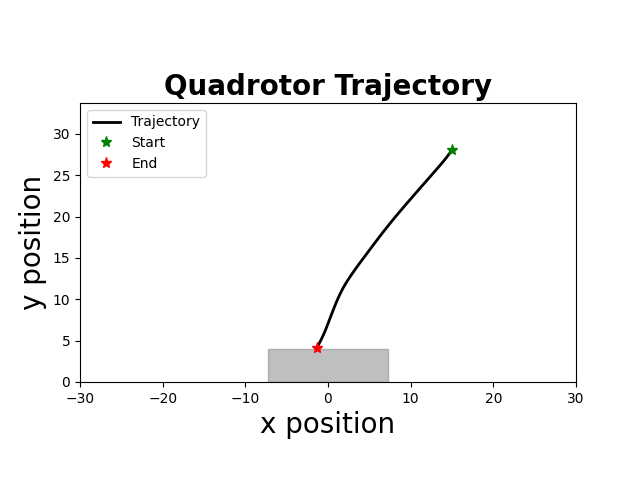

Data behind this chart, as committed beside it:
time, x, y, phi, vx, vy, phi_dot, u1, u2
1.000000000000000000e+00, 1.500000000000000000e+01, 2.800000000000000000e+01, -4.199218749999999827e-03, 0.000000000000000000e+00, 0.000000000000000000e+00, -8.398437500000000000e-02, -9.866137822303403526e-01, -6.878717067916566563e-01
5.100000000000000000e+01, 1.499989711914062696e+01, 2.800000000000000000e+01, -6.288330078124999487e-03, -2.057617187499999768e-03, 0.000000000000000000e+00, -4.178222656249999667e-02, -9.740422741848470123e-01, -6.874632632573921542e-01
1.010000000000000000e+02, 1.499964017419433304e+01, 2.800000000000000000e+01, -9.427272338867188212e-03, -5.138898925781250522e-03, 0.000000000000000000e+00, -6.277884521484375369e-02, -9.698252981126415095e-01, -6.873793347060425107e-01
1.510000000000000000e+02, 1.499915226107574284e+01, 2.800000000000000000e+01, -1.203345177764892672e-02, -9.758262371826174203e-03, 0.000000000000000000e+00, -5.212358877563477016e-02, -9.610360381011411324e-01, -6.871204569754671976e-01
2.010000000000000000e+02, 1.499836952838859361e+01, 2.800000000000000000e+01, -1.489949717881393527e-02, -1.565465374287414863e-02, 0.000000000000000000e+00, -5.732090802330015722e-02, -9.541426015661348403e-01, -6.869365776948654911e-01
2.510000000000000000e+02, 1.499722175802057222e+01, 2.800000000000000000e+01, -1.762844448528439606e-02, -2.295540736049297634e-02, 0.000000000000000000e+00, -5.457894612940922263e-02, -9.458994639906876944e-01, -6.867023137286939471e-01
3.010000000000000000e+02, 1.499564209076265797e+01, 2.800000000000000000e+01, -2.041911847083595355e-02, -3.159334515828233353e-02, 0.000000000000000000e+00, -5.581347971103117755e-02, -9.379260306355177157e-01, -6.864802607816195001e-01
3.510000000000000000e+02, 1.499356215510220380e+01, 2.800000000000000000e+01, -2.317195243188308398e-02, -4.159871320899195118e-02, 0.000000000000000000e+00, -5.505667922094261563e-02, -9.294051933593646675e-01, -6.862388686489421241e-01
4.010000000000000000e+02, 1.499091450660717584e+01, 2.800000000000000000e+01, -2.593682432027981030e-02, -5.295296990061466175e-02, 0.000000000000000000e+00, -5.529743776793453330e-02, -9.207401434923117023e-01, -6.859937389561568954e-01
4.510000000000000000e+02, 1.498763140591630361e+01, 2.800000000000000000e+01, -2.868876506528074757e-02, -6.566201381755178146e-02, 0.000000000000000000e+00, -5.503881490001873850e-02, -9.117229146504447490e-01, -6.857368584095976383e-01
5.010000000000000000e+02, 1.498364543048132447e+01, 2.800000000000000000e+01, -2.821763528011707670e-02, -7.971950869953935148e-02, 0.000000000000000000e+00, 9.422595703273410617e-03, -8.987123887736905292e-01, -6.852695105520375529e-01
5.510000000000000000e+02, 1.497896812298198199e+01, 2.799920610700334578e+01, -3.580453108449861699e-02, -9.354614998679670890e-02, -1.587785993303571577e-02, -1.517379160876308475e-01, -9.062588923807369801e-01, -6.841027160576816923e-01
6.010000000000000000e+02, 1.497341360447107661e+01, 2.799648856244768425e+01, -4.539813435459660179e-02, -1.110903702182010344e-01, -5.435089111328125777e-02, -1.918720654019596406e-01, -8.873579708923121645e-01, -6.797158770729138100e-01
6.510000000000000000e+02, 1.496674683166848041e+01, 2.799106352755955385e+01, -5.796830613366112106e-02, -1.333354560519533771e-01, -1.085006977626255670e-01, -2.514034355812903576e-01, -8.639795090799644584e-01, -6.735987047358258373e-01
7.010000000000000000e+02, 1.495865983536560151e+01, 2.798237756678559407e+01, -7.331564322879471907e-02, -1.617399260574473308e-01, -1.737192154791695753e-01, -3.069467419026717936e-01, -8.322258117366947427e-01, -6.660565889035134912e-01
7.510000000000000000e+02, 1.494877660580362289e+01, 2.797010693174184581e+01, -8.909149807315593084e-02, -1.976645912395567362e-01, -2.454127008749880379e-01, -3.155170968872242909e-01, -7.897855549698908906e-01, -6.574110414989050577e-01
8.010000000000000000e+02, 1.493671063453886205e+01, 2.795409951929296000e+01, -1.042230294057924361e-01, -2.413194252954031505e-01, -3.201482489777559559e-01, -3.026306266527300504e-01, -7.435169471759666138e-01, -6.482280803997807483e-01
8.510000000000000000e+02, 1.492209119905364645e+01, 2.793414731131702666e+01, -1.182717061659597085e-01, -2.923887097042414673e-01, -3.990441595185815205e-01, -2.809735352033453926e-01, -6.966770396468892068e-01, -6.384989501548120616e-01
9.010000000000000000e+02, 1.490457410676736316e+01, 2.790992976079559895e+01, -1.311665322704611836e-01, -3.503418457255617624e-01, -4.843510104285778661e-01, -2.578965220900292787e-01, -6.507854480873442871e-01, -6.280435282778390471e-01
9.510000000000000000e+02, 1.488384343444045754e+01, 2.788112814142800744e+01, -1.428482341375343079e-01, -4.146134465380877376e-01, -5.760323873518814475e-01, -2.336340373414622917e-01, -6.061055116240575691e-01, -6.168658772119044453e-01
1.001000000000000000e+03, 1.485961298037717881e+01, 2.784731196954061971e+01, -1.526658876186539060e-01, -4.846090812654795799e-01, -6.763234377477113091e-01, -1.963530696223921290e-01, -5.621807780457939163e-01, -6.047012855319398028e-01
1.051000000000000000e+03, 1.483164221206724420e+01, 2.780810937139771610e+01, -1.626097711590474559e-01, -5.594153661986199788e-01, -7.840519628580798761e-01, -1.988776708078712208e-01, -5.237395343479027687e-01, -5.918702994610216539e-01
1.101000000000000000e+03, 1.479968750436391645e+01, 2.776326390161941049e+01, -1.721727112109530666e-01, -6.390941540665532328e-01, -8.969093955661109341e-01, -1.912588010381119918e-01, -4.832442039029551939e-01, -5.783156906487244564e-01
1.151000000000000000e+03, 1.476351456523592276e+01, 2.771263374805718627e+01, -1.819022156569728987e-01, -7.234587825599202437e-01, -1.012603071244530417e+00, -1.945900889203963369e-01, -4.431133748034660202e-01, -5.643626936663160842e-01
1.201000000000000000e+03, 1.472288502182433234e+01, 2.765619115862772404e+01, -1.915241141448205675e-01, -8.125908682318370158e-01, -1.128851788589200655e+00, -1.924379697569531533e-01, -4.010939191778343238e-01, -5.501523880373206943e-01
1.251000000000000000e+03, 1.467756313761618969e+01, 2.759396519551036775e+01, -2.005898233655346863e-01, -9.064376841627991288e-01, -1.244519262347147492e+00, -1.813141844142823478e-01, -3.576132228474394603e-01, -5.358054147638627862e-01
1.301000000000000000e+03, 1.462732680273559538e+01, 2.752598477557355139e+01, -2.078601816967637905e-01, -1.004726697611911135e+00, -1.359608398736304569e+00, -1.454071666245820849e-01, -3.128300112032108560e-01, -5.213017514362042748e-01
1.351000000000000000e+03, 1.457199789340342733e+01, 2.745227867110137510e+01, -2.123967583269073256e-01, -1.106578186643325301e+00, -1.474122089443515859e+00, -9.073153260287078470e-02, -2.701178985013802381e-01, -5.067432485157822297e-01
1.401000000000000000e+03, 1.451146526349225496e+01, 2.737287551051651491e+01, -2.123318531160182931e-01, -1.210652598223509901e+00, -1.588063211697191113e+00, 1.298104217780760017e-03, -2.308169339450917845e-01, -4.921384712273206286e-01
1.451000000000000000e+03, 1.444573050317973895e+01, 2.728780377909953714e+01, -2.132006635886727619e-01, -1.314695206250358739e+00, -1.701434628339598021e+00, -1.737620945308946535e-02, -2.082672035156570844e-01, -4.780835941388271171e-01
1.501000000000000000e+03, 1.437477232660930326e+01, 2.719709181970459611e+01, -2.136981004433738396e-01, -1.419163531408808465e+00, -1.814239187898792904e+00, -9.948737094021633393e-03, -1.816178584059219836e-01, -4.637991780649854401e-01
1.551000000000000000e+03, 1.429857854657799976e+01, 2.710076783347158624e+01, -2.143799805149148585e-01, -1.523875600626061422e+00, -1.926479724660191906e+00, -1.363760143082049132e-02, -1.560857397995053519e-01, -4.494854598892914499e-01
1.601000000000000000e+03, 1.421713245702408557e+01, 2.699885988053469887e+01, -2.145773092778570645e-01, -1.628921791078369763e+00, -2.038159058737783802e+00, -3.946575258844011239e-03, -1.289436580134245280e-01, -4.350304050220432650e-01
1.651000000000000000e+03, 1.413042922339285923e+01, 2.689139588072744758e+01, -2.155047016231913248e-01, -1.734064672624519687e+00, -2.149279996144987326e+00, -1.854784690668514341e-02, -1.039716114378953227e-01, -4.205961233136845112e-01
1.701000000000000000e+03, 1.403844612457186258e+01, 2.677840361428419058e+01, -2.159670874464662271e-01, -1.839661976419883382e+00, -2.259845328865155434e+00, -9.247716465497860319e-03, -7.549047060710488422e-02, -4.059531895022436832e-01
1.751000000000000000e+03, 1.394117183210842370e+01, 2.665996739804033666e+01, -2.166608205662126085e-01, -1.945485849268651979e+00, -2.368724324877079734e+00, -1.387466239492776005e-02, -4.850614092043794429e-02, -3.914120941738595261e-01
1.801000000000000000e+03, 1.383858934954112385e+01, 2.653622780274935522e+01, -2.164558957049238785e-01, -2.051649651346096004e+00, -2.474791905819658133e+00, 4.098497225774509756e-03, -1.926341894422247888e-02, -3.769297592069727476e-01
1.851000000000000000e+03, 1.373070369752905151e+01, 2.640732469631094403e+01, -2.160172183963059434e-01, -2.157713040241509006e+00, -2.578062128768238370e+00, 8.773546172358939743e-03, 7.453642141072488667e-03, -3.626943543638289635e-01
1.901000000000000000e+03, 1.361752562366626051e+01, 2.627345392278753522e+01, -2.134397391022803958e-01, -2.263561477255698673e+00, -2.677415470468146985e+00, 5.154958588051082591e-02, 3.614566535064550612e-02, -3.486201936639893306e-01
1.951000000000000000e+03, 1.349911827619547466e+01, 2.613464032051455632e+01, -2.098796938546624580e-01, -2.368146949415816049e+00, -2.776272045459556193e+00, 7.120090495235861794e-02, 5.864543600681623725e-02, -3.346832089649552366e-01
2.001000000000000000e+03, 1.337556887622525181e+01, 2.599090860363575928e+01, -2.040747755446160050e-01, -2.470987999404600899e+00, -2.874634337576008836e+00, 1.160983662009288098e-01, 8.034271456607500195e-02, -3.206622664104470388e-01
2.051000000000000000e+03, 1.324701964425418055e+01, 2.584228336272416371e+01, -1.988193426826526944e-01, -2.570984639421463047e+00, -2.972504818231878954e+00, 1.051086572392663787e-01, 9.339002425351036751e-02, -3.068986579904104950e-01
2.101000000000000000e+03, 1.311359933838738101e+01, 2.568878906539993778e+01, -1.928109726709902327e-01, -2.668406117335962779e+00, -3.069885946484469663e+00, 1.201674002332494412e-01, 1.090583663255519087e-01, -2.929586588669261249e-01
2.151000000000000000e+03, 1.297545516369014251e+01, 2.553045005694514913e+01, -1.870964359092064933e-01, -2.762883493944747748e+00, -3.166780169095797071e+00, 1.142907352356747758e-01, 1.215250745925747222e-01, -2.790744296026585469e-01
2.202000000000000000e+03, 1.283272712631313084e+01, 2.536729056091544976e+01, -1.813469251143878525e-01, -2.854560747540258792e+00, -3.263189920594067761e+00, 1.149902158963729409e-01, 1.348297688354713753e-01, -2.650936360763933575e-01
2.252000000000000000e+03, 1.268555608927081835e+01, 2.519933467974870567e+01, -1.755316188630736962e-01, -2.943420740846309336e+00, -3.359117623334847647e+00, 1.163061250262829166e-01, 1.478523086502259998e-01, -2.510563550195011873e-01
2.302000000000000000e+03, 1.253408452756635683e+01, 2.502660639537060661e+01, -1.700582432345418282e-01, -3.029431234089215330e+00, -3.454565687561923060e+00, 1.094675125706372210e-01, 1.599970627916402766e-01, -2.369928989517635920e-01
2.352000000000000000e+03, 1.237844653890265079e+01, 2.484924292080167874e+01, -1.647220803625963903e-01, -3.112759773274141217e+00, -3.547269491378577833e+00, 1.067232574389084809e-01, 1.729421824823020315e-01, -2.230687544592090121e-01
2.402000000000000000e+03, 1.221877285927006795e+01, 2.466738078299733417e+01, -1.600157711484438694e-01, -3.193473592651813409e+00, -3.637242756086863427e+00, 9.412618428305058460e-02, 1.854081556004377185e-01, -2.093422889804364695e-01
2.452000000000000000e+03, 1.205517879324434460e+01, 2.448115604426092062e+01, -1.555952901362427643e-01, -3.271881320514550495e+00, -3.724494774728304147e+00, 8.840962024402189423e-02, 1.995576434023461354e-01, -1.957306889250147730e-01
2.502000000000000000e+03, 1.188777264261027966e+01, 2.429076054410379015e+01, -1.513374408545027083e-01, -3.348123012681309518e+00, -3.807910003142609412e+00, 8.515698563480120220e-02, 2.143563755392717818e-01, -1.823851412169877062e-01
2.552000000000000000e+03, 1.171665872467527691e+01, 2.409627181183527966e+01, -1.470089203307364811e-01, -3.422278358700015399e+00, -3.889774645370200012e+00, 8.657041047532451628e-02, 2.296546326755907474e-01, -1.690788098439464926e-01
2.602000000000000000e+03, 1.154194308819217696e+01, 2.389771031361594567e+01, -1.427265567292927417e-01, -3.494312729662076844e+00, -3.971229964386652878e+00, 8.564727202887456592e-02, 2.444920461456613348e-01, -1.557348254696561407e-01
2.652000000000000000e+03, 1.136373065106920421e+01, 2.369509641327554661e+01, -1.384318205756913667e-01, -3.564248742459430019e+00, -4.052278006808022859e+00, 8.589472307202734858e-02, 2.593401860793417280e-01, -1.423352032459568317e-01
2.702000000000000000e+03, 1.118212663434213283e+01, 2.348845037282467985e+01, -1.341540075385528330e-01, -3.632080334541518685e+00, -4.132920809017286423e+00, 8.555626074277089543e-02, 2.739534956228739659e-01, -1.288896665166134048e-01
2.752000000000000000e+03, 1.099723584443036373e+01, 2.327779235296390681e+01, -1.300737399757757318e-01, -3.697815798235409623e+00, -4.213160397215503394e+00, 8.160535125554220504e-02, 2.882189740686711410e-01, -1.154063334528295653e-01
2.802000000000000000e+03, 1.080915824788918655e+01, 2.306314241359027051e+01, -1.273758476103498405e-01, -3.761551930823539447e+00, -4.292998787472729560e+00, 5.395784730851767297e-02, 3.014015917803026801e-01, -1.019368929896932868e-01
2.852000000000000000e+03, 1.061795994308155144e+01, 2.284457718980356944e+01, -1.246801578849744130e-01, -3.823966096152610739e+00, -4.371304475734026695e+00, 5.391379450750866109e-02, 3.193457643715781336e-01, -8.835718240048490157e-02
2.902000000000000000e+03, 1.042370697440573935e+01, 2.262217293352809833e+01, -1.218909239349809381e-01, -3.885059373516248193e+00, -4.448085125509374294e+00, 5.578467899986938594e-02, 3.373587115478522414e-01, -7.483563881265800632e-02
2.952000000000000000e+03, 1.022646767809352752e+01, 2.239600551542854134e+01, -1.166072174087339763e-01, -3.944785926244388730e+00, -4.523348361991201827e+00, 1.056741305249393609e-01, 3.578802014074373150e-01, -6.123482728882392867e-02
... 74 more rows
